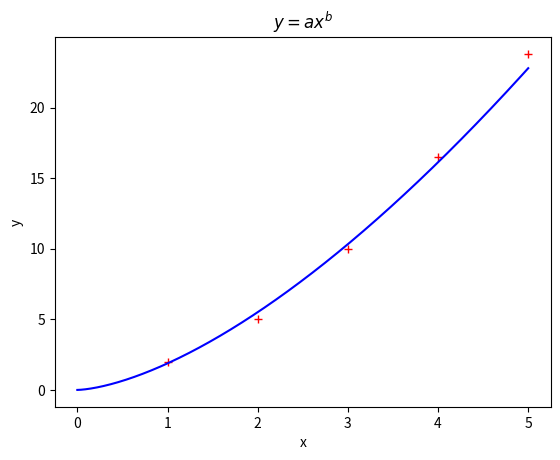

Here is the Python script that generated this plot:
#08_plot_potenzfunktion.py
import numpy as np
from numpy.linalg import inv
import matplotlib.pyplot as plt
xi=np.array([1,2,3,4,5])
yi=np.array([2,5,10,16.5,23.8])
ln_x=np.log(xi)
ln_y=np.log(yi)
n=len(xi)
A=np.array([ln_x, np.ones(n)]).T
y=np.array([ln_x*ln_y,ln_y])
L=inv(A.T@A)@A.T@ln_y
a,b=np.exp(L[1]),L[0]
print("a=%2.3f b=%2.3f" %(a,b))
xa=np.linspace(0,np.max(xi),500)
ya=a*xa**b
fig, ax = plt.subplots()
ax.set(xlabel="x",ylabel="y",title=r"$y=ax^{b}$")
ax.plot(xi,yi,'r+')
ax.plot(xa,ya,'b')
plt.show()
